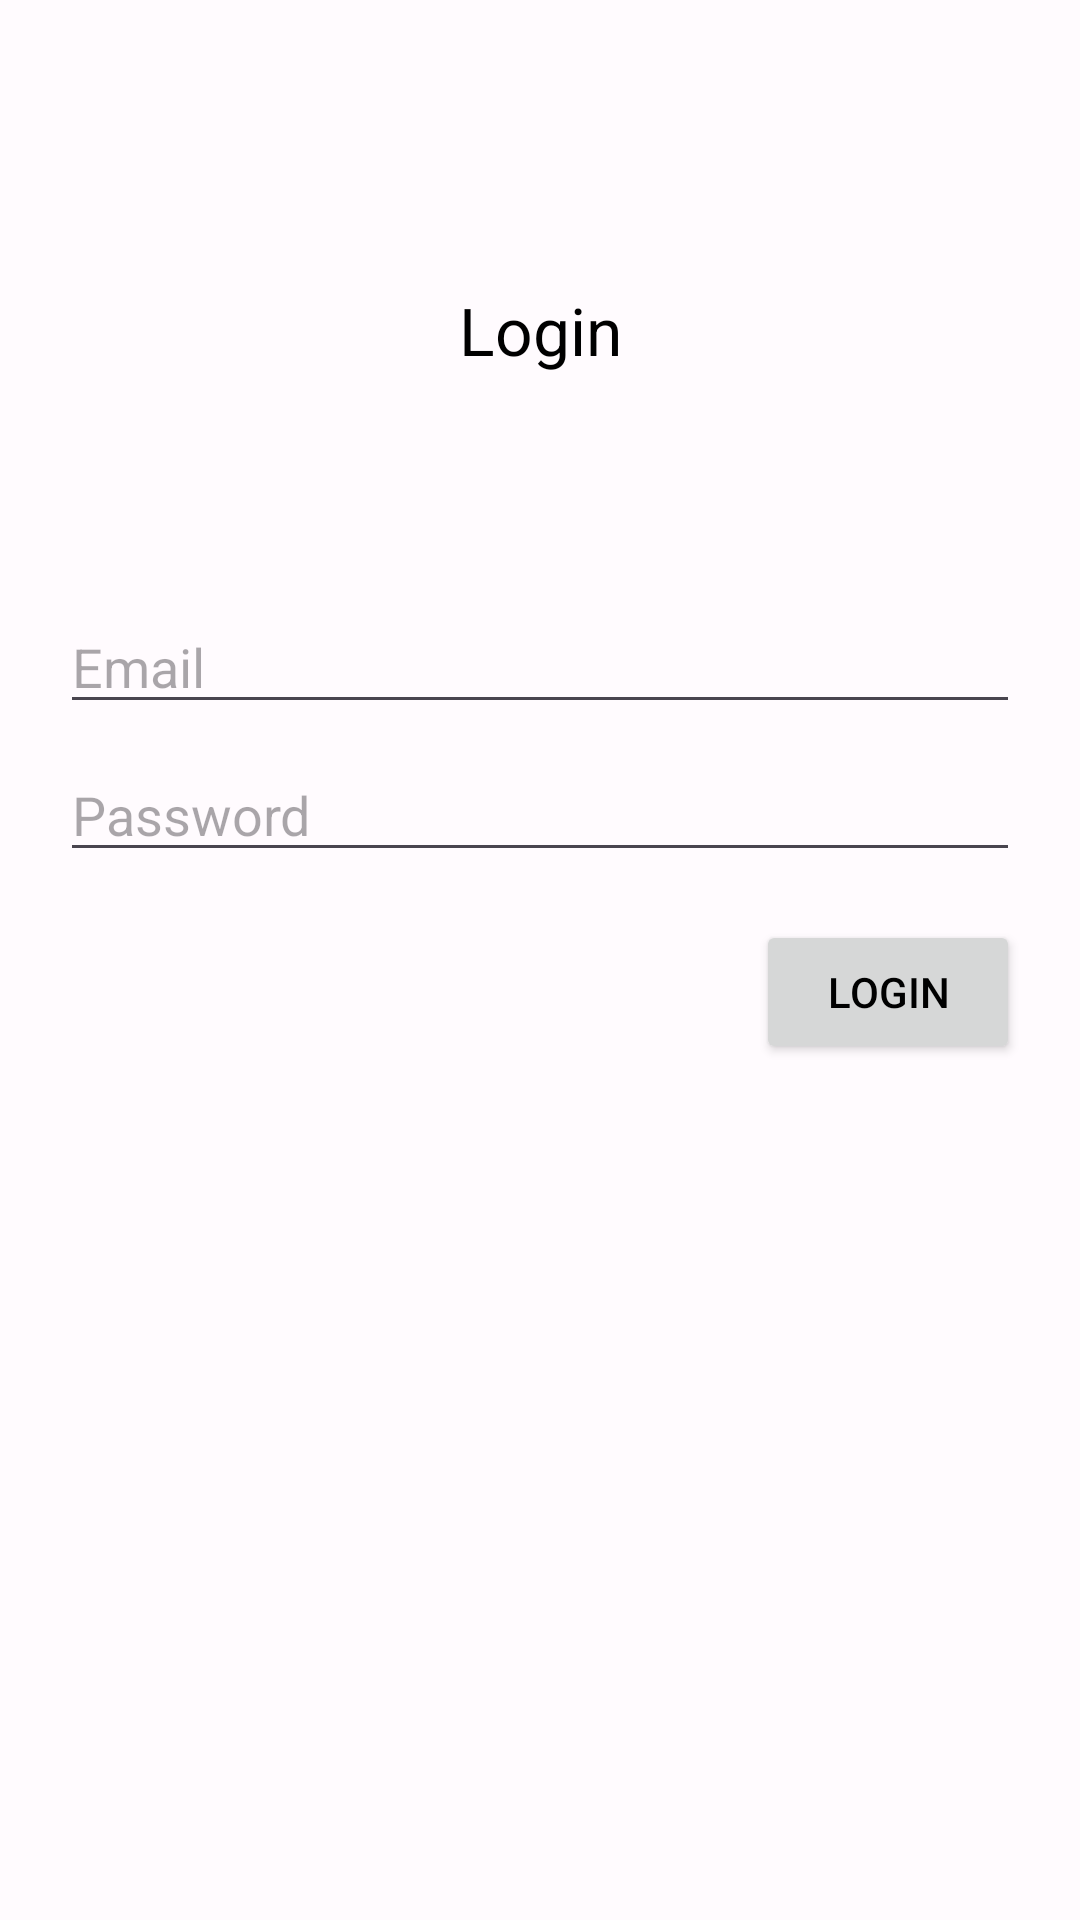

Produce the Android XML layout that renders to this screen, including the resource entries it uses.
<!-- AndroidManifest.xml: application theme AppTheme -->
<!-- res/layout/login_fragment.xml -->
<?xml version="1.0" encoding="utf-8"?>
<androidx.constraintlayout.widget.ConstraintLayout
    xmlns:android="http://schemas.android.com/apk/res/android"
    xmlns:app="http://schemas.android.com/apk/res-auto"
    xmlns:tools="http://schemas.android.com/tools"
    android:padding="@dimen/main_padding"
    android:layout_width="match_parent"
    android:layout_height="match_parent">

    <com.google.android.material.progressindicator.CircularProgressIndicator
        android:id="@+id/loading_indicator"
        android:visibility="gone"
        tools:visibility="visible"
        android:layout_width="wrap_content"
        android:layout_height="wrap_content"
        android:indeterminate="true"
        app:layout_constraintBottom_toTopOf="@+id/guideline2"
        app:layout_constraintEnd_toEndOf="parent"
        app:layout_constraintStart_toStartOf="parent"
        app:layout_constraintTop_toBottomOf="@+id/textView" />


    <EditText
        android:id="@+id/email_edt"
        android:layout_width="0dp"
        android:layout_height="wrap_content"
        android:ems="10"
        android:hint="@string/email"
        android:inputType="textEmailAddress"
        app:layout_constraintEnd_toEndOf="parent"
        app:layout_constraintStart_toStartOf="parent"
        app:layout_constraintTop_toTopOf="@+id/guideline2" />

    <TextView
        android:id="@+id/textView"
        android:layout_width="wrap_content"
        android:layout_height="wrap_content"
        android:text="@string/login"
        android:textColor="@android:color/black"
        android:textSize="22sp"
        app:layout_constraintBottom_toTopOf="@+id/guideline2"
        app:layout_constraintEnd_toEndOf="parent"
        app:layout_constraintStart_toStartOf="parent"
        app:layout_constraintTop_toTopOf="parent" />

    <EditText
        android:id="@+id/password_edt"
        android:layout_width="0dp"
        android:layout_height="wrap_content"
        android:layout_marginTop="8dp"
        android:ems="10"
        android:inputType="textPassword"
        android:hint="@string/password"
        app:layout_constraintEnd_toEndOf="parent"
        app:layout_constraintStart_toStartOf="parent"
        app:layout_constraintTop_toBottomOf="@+id/email_edt" />

    <Button
        android:id="@+id/btn_login"
        android:layout_width="wrap_content"
        android:layout_height="wrap_content"
        android:paddingStart="16dp"
        android:paddingEnd="16dp"
        android:layout_marginTop="16dp"
        android:text="@string/login"
        app:layout_constraintEnd_toEndOf="@+id/password_edt"
        app:layout_constraintTop_toBottomOf="@+id/password_edt" />

    <androidx.constraintlayout.widget.Guideline
        android:id="@+id/guideline2"
        android:layout_width="wrap_content"
        android:layout_height="wrap_content"
        android:orientation="horizontal"
        app:layout_constraintGuide_percent="0.3" />
</androidx.constraintlayout.widget.ConstraintLayout>
<!-- resources referenced by this layout -->
<resources>
  <dimen name="main_padding">20dp</dimen>
  <string name="email">Email</string>
  <string name="login">Login</string>
  <string name="password">Password</string>
  <style name="AppTheme" parent="AppTheme.Demo">
          <item name="android:textColor">@android:color/black</item>
  
  
  
      </style>
  <color name="md_theme_light_primary">#006D3A</color>
  <color name="md_theme_light_onPrimary">#FFFFFF</color>
  <color name="md_theme_light_primaryContainer">#99F6B5</color>
  <color name="md_theme_light_onPrimaryContainer">#00210D</color>
  <color name="md_theme_light_secondary">#794A99</color>
  <color name="md_theme_light_onSecondary">#FFFFFF</color>
  <color name="md_theme_light_secondaryContainer">#F5D9FF</color>
  <color name="md_theme_light_onSecondaryContainer">#2E004D</color>
  <color name="md_theme_light_tertiary">#7D5260</color>
  <color name="md_theme_light_onTertiary">#FFFFFF</color>
  <color name="md_theme_light_tertiaryContainer">#FFD8E4</color>
  <color name="md_theme_light_onTertiaryContainer">#31111D</color>
  <color name="md_theme_light_error">#B3261E</color>
  <color name="md_theme_light_errorContainer">#F9DEDC</color>
  <color name="md_theme_light_onError">#FFFFFF</color>
  <color name="md_theme_light_onErrorContainer">#410E0B</color>
  <color name="md_theme_light_background">#FFFBFE</color>
  <color name="md_theme_light_onBackground">#1C1B1F</color>
  <color name="md_theme_light_surface">#FFFBFE</color>
  <color name="md_theme_light_onSurface">#1C1B1F</color>
  <color name="md_theme_light_surfaceVariant">#E7E0EC</color>
  <color name="md_theme_light_onSurfaceVariant">#49454F</color>
  <color name="md_theme_light_outline">#79747E</color>
  <color name="md_theme_light_inverseOnSurface">#F4EFF4</color>
  <color name="md_theme_light_inverseSurface">#313033</color>
  <color name="md_theme_light_primaryInverse">#7EDA9B</color>
  <style name="Widget.Demo.SearchViewStyle" parent="Widget.AppCompat.SearchView">
          
          <item name="queryBackground">?attr/colorOnPrimary</item>
          
          <item name="searchHintIcon">@null</item>
          
          <item name="queryHint">@string/search</item>
          <item name="tint">?attr/colorOnPrimary</item>
          <item name="android:tint">?attr/colorOnPrimary</item>
      </style>
  <style name="AppTheme.Toolbar" parent="Widget.Material3.Toolbar">
          <item name="android:background">?attr/colorPrimary</item>
          <item name="titleTextColor">?attr/colorOnPrimary</item>
      </style>
  <style name="Toolbar.Button.Navigation.Tinted" parent="Widget.AppCompat.Toolbar.Button.Navigation">
          <item name="tint">?attr/colorOnPrimary</item>
      </style>
</resources>
